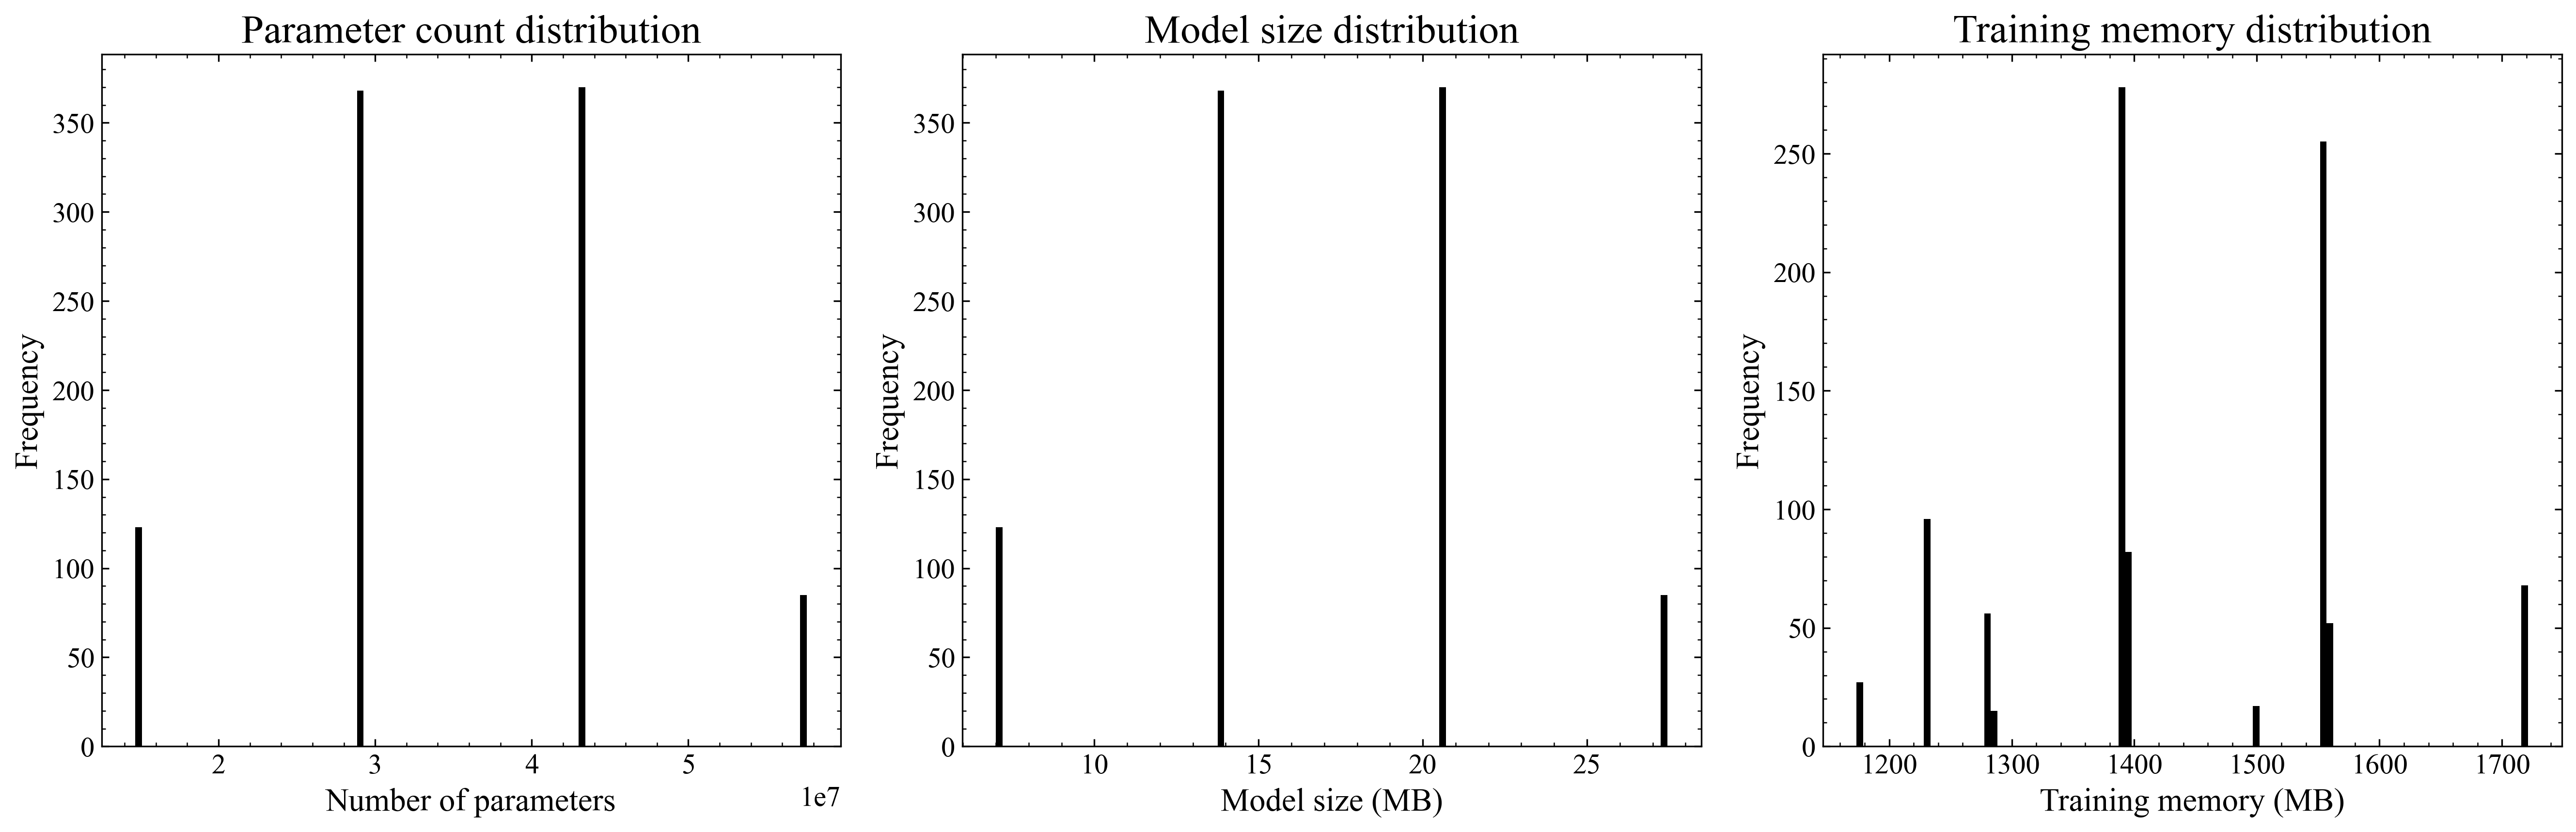

The file beside this chart, header and first rows:
param_count, model_size_mb, training_memory_mb, params
57574708, 27.45, 1721, {'skip_0_1': True, 'skip_0_2': True, 'sk…
57574708, 27.45, 1721, {'skip_0_1': True, 'skip_0_2': True, 'sk…
57574708, 27.45, 1721, {'skip_0_1': True, 'skip_0_2': True, 'sk…
57574708, 27.45, 1721, {'skip_0_1': True, 'skip_0_2': True, 'sk…
57574708, 27.45, 1721, {'skip_0_1': True, 'skip_0_2': True, 'sk…
57574708, 27.45, 1721, {'skip_0_1': True, 'skip_0_2': True, 'sk…
57574708, 27.45, 1721, {'skip_0_1': True, 'skip_0_2': True, 'sk…
57574708, 27.45, 1721, {'skip_0_1': True, 'skip_0_2': True, 'sk…
57574708, 27.45, 1721, {'skip_0_1': True, 'skip_0_2': True, 'sk…
57533428, 27.43, 1721, {'skip_0_1': False, 'skip_0_2': True, 's…
57533428, 27.43, 1721, {'skip_0_1': False, 'skip_0_2': True, 's…
57533428, 27.43, 1721, {'skip_0_1': False, 'skip_0_2': True, 's…
57533428, 27.43, 1721, {'skip_0_1': False, 'skip_0_2': True, 's…
57533428, 27.43, 1721, {'skip_0_1': False, 'skip_0_2': True, 's…
57533428, 27.43, 1721, {'skip_0_1': False, 'skip_0_2': True, 's…
57533428, 27.43, 1721, {'skip_0_1': False, 'skip_0_2': True, 's…
57524916, 27.43, 1720, {'skip_0_1': True, 'skip_0_2': True, 'sk…
57524916, 27.43, 1720, {'skip_0_1': True, 'skip_0_2': True, 'sk…
57524916, 27.43, 1720, {'skip_0_1': True, 'skip_0_2': True, 'sk…
57524916, 27.43, 1720, {'skip_0_1': True, 'skip_0_2': True, 'sk…
57524916, 27.43, 1720, {'skip_0_1': True, 'skip_0_2': True, 'sk…
57524916, 27.43, 1720, {'skip_0_1': True, 'skip_0_2': True, 'sk…
57524916, 27.43, 1720, {'skip_0_1': True, 'skip_0_2': True, 'sk…
57524916, 27.43, 1720, {'skip_0_1': True, 'skip_0_2': True, 'sk…
57524916, 27.43, 1720, {'skip_0_1': True, 'skip_0_2': True, 'sk…
57508532, 27.42, 1720, {'skip_0_1': True, 'skip_0_2': False, 's…
57508532, 27.42, 1720, {'skip_0_1': True, 'skip_0_2': False, 's…
57508532, 27.42, 1720, {'skip_0_1': True, 'skip_0_2': False, 's…
57508532, 27.42, 1720, {'skip_0_1': True, 'skip_0_2': False, 's…
57508532, 27.42, 1720, {'skip_0_1': True, 'skip_0_2': False, 's…
57508532, 27.42, 1720, {'skip_0_1': True, 'skip_0_2': False, 's…
57508532, 27.42, 1720, {'skip_0_1': True, 'skip_0_2': False, 's…
57508532, 27.42, 1720, {'skip_0_1': True, 'skip_0_2': False, 's…
57491828, 27.41, 1720, {'skip_0_1': False, 'skip_0_2': True, 's…
57491828, 27.41, 1720, {'skip_0_1': False, 'skip_0_2': True, 's…
57491828, 27.41, 1720, {'skip_0_1': False, 'skip_0_2': True, 's…
57491828, 27.41, 1720, {'skip_0_1': False, 'skip_0_2': True, 's…
57491828, 27.41, 1720, {'skip_0_1': False, 'skip_0_2': True, 's…
57491828, 27.41, 1720, {'skip_0_1': False, 'skip_0_2': True, 's…
57491828, 27.41, 1720, {'skip_0_1': False, 'skip_0_2': True, 's…
57491828, 27.41, 1720, {'skip_0_1': False, 'skip_0_2': True, 's…
57491828, 27.41, 1720, {'skip_0_1': False, 'skip_0_2': True, 's…
57491828, 27.41, 1720, {'skip_0_1': False, 'skip_0_2': True, 's…
57467252, 27.4, 1719, {'skip_0_1': False, 'skip_0_2': False, '…
57467252, 27.4, 1719, {'skip_0_1': False, 'skip_0_2': False, '…
57467252, 27.4, 1719, {'skip_0_1': False, 'skip_0_2': False, '…
57467252, 27.4, 1719, {'skip_0_1': False, 'skip_0_2': False, '…
57467252, 27.4, 1719, {'skip_0_1': False, 'skip_0_2': False, '…
57467252, 27.4, 1719, {'skip_0_1': False, 'skip_0_2': False, '…
57458740, 27.4, 1719, {'skip_0_1': True, 'skip_0_2': False, 's…
57458740, 27.4, 1719, {'skip_0_1': True, 'skip_0_2': False, 's…
57458740, 27.4, 1719, {'skip_0_1': True, 'skip_0_2': False, 's…
57458740, 27.4, 1719, {'skip_0_1': True, 'skip_0_2': False, 's…
57458740, 27.4, 1719, {'skip_0_1': True, 'skip_0_2': False, 's…
57458740, 27.4, 1719, {'skip_0_1': True, 'skip_0_2': False, 's…
57458740, 27.4, 1719, {'skip_0_1': True, 'skip_0_2': False, 's…
57458740, 27.4, 1719, {'skip_0_1': True, 'skip_0_2': False, 's…
57458740, 27.4, 1719, {'skip_0_1': True, 'skip_0_2': False, 's…
57458740, 27.4, 1719, {'skip_0_1': True, 'skip_0_2': False, 's…
57458740, 27.4, 1719, {'skip_0_1': True, 'skip_0_2': False, 's…
... 886 more rows
